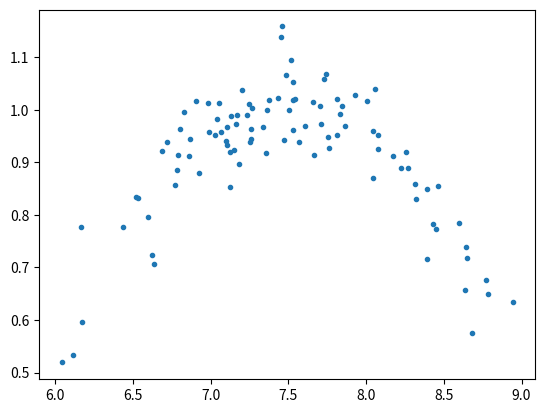

Generate this figure with matplotlib:
import numpy as np
import matplotlib.pyplot as plt 
import pandas as pd
from scipy.stats import pearsonr

n = 100

x = 7.5 + 0.6 * np.random.normal(size=n)
y = -0.2*(x-7.5)**2 + 1 + 0.06 * np.random.normal(size=n)

data = {
    "x": x,
    "y": y
}

data = pd.DataFrame(data, columns=["cas odjezdu [h]","delka cesty [h]"])

print(f"pearsonov korelacny koeficient a p-hodnota{pearsonr(x,y)}")

plt.figure()
plt.plot(x, y,".")
plt.show()

a = 0